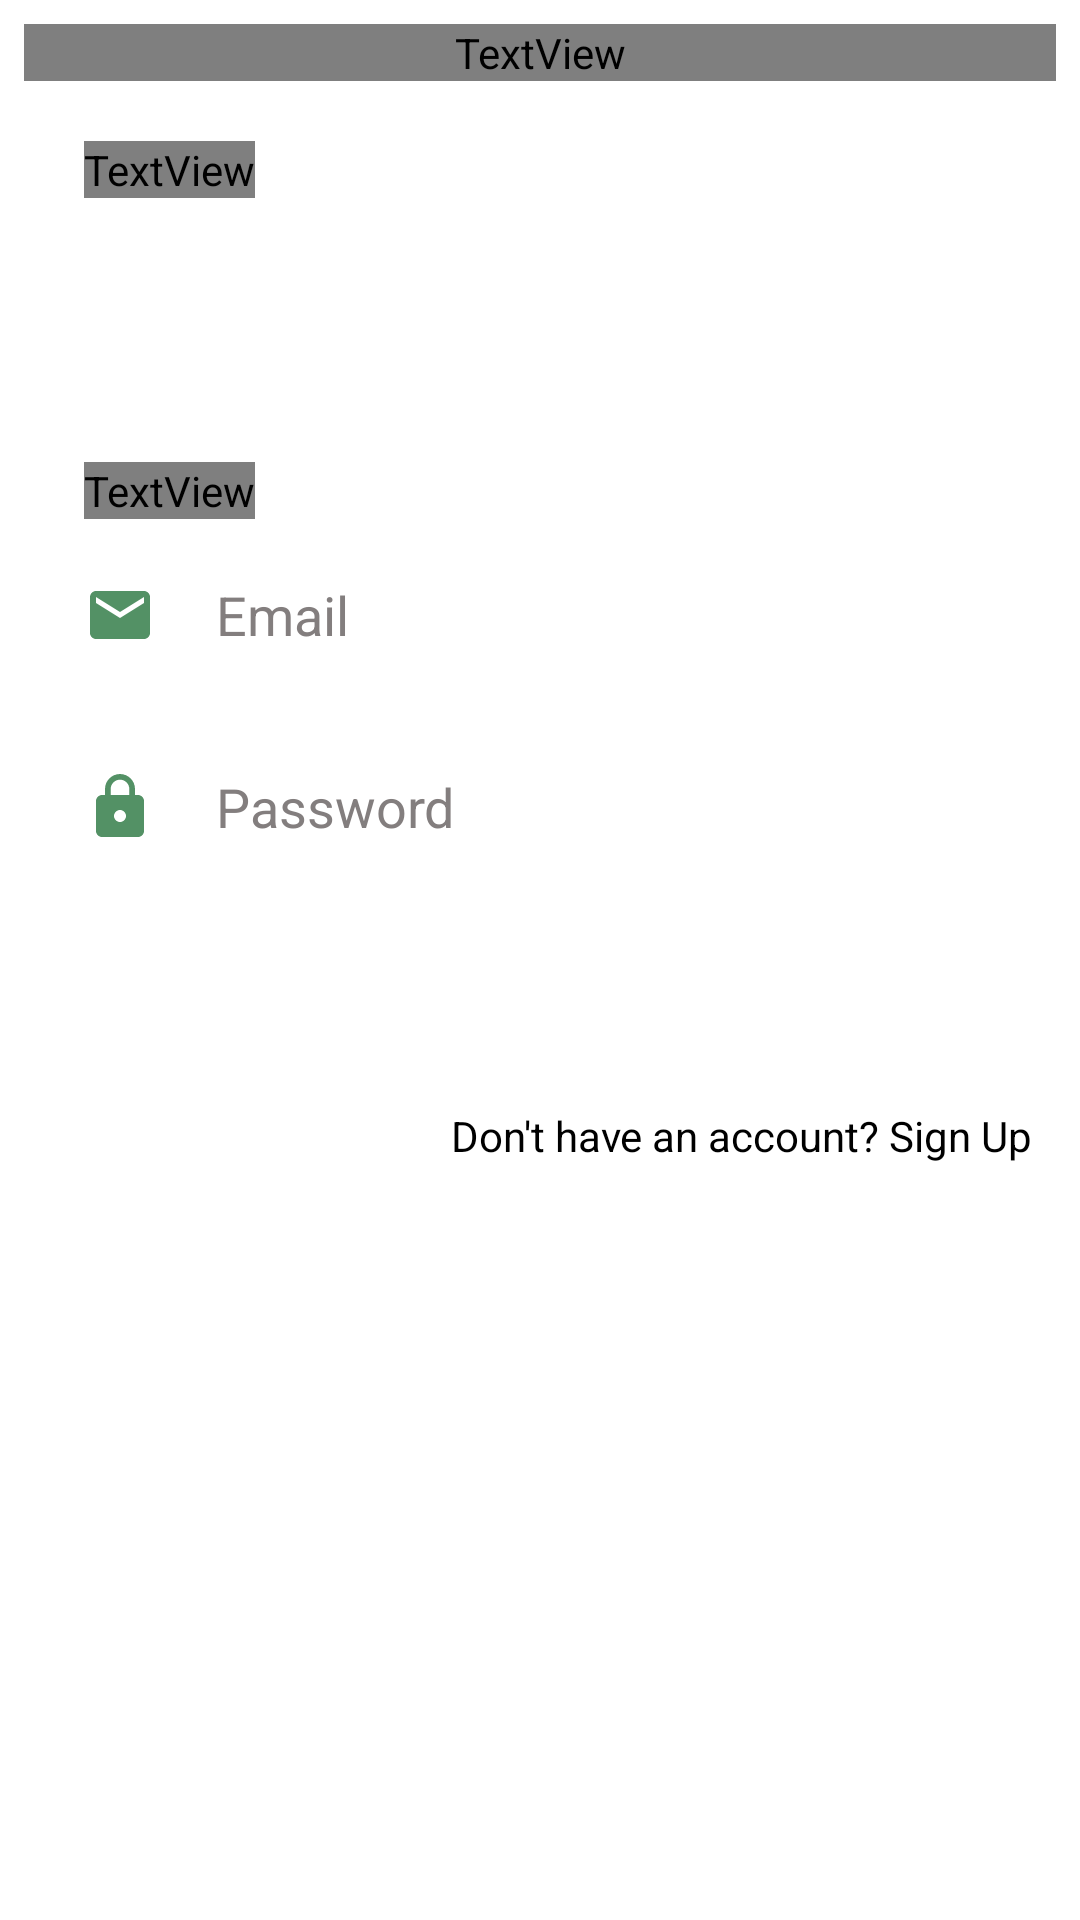

Reconstruct the res/layout file that produces this screen, plus the resources it refers to.
<!-- AndroidManifest.xml: application theme Theme.CropExPlus -->
<!-- res/layout/login_activity.xml -->
<?xml version="1.0" encoding="utf-8"?>
<RelativeLayout xmlns:android="http://schemas.android.com/apk/res/android"
    xmlns:app="http://schemas.android.com/apk/res-auto"
    xmlns:tools="http://schemas.android.com/tools"
    android:layout_width="match_parent"
    android:layout_height="match_parent"
    tools:context=".Login"
    android:background="@color/white"
    >

    
    <TextView
        android:id="@+id/title"
        android:layout_width="match_parent"
        android:layout_height="wrap_content"
        android:layout_marginStart="8dp"
        android:layout_marginTop="8dp"
        android:layout_marginEnd="8dp"
        android:layout_marginBottom="8dp"
        android:gravity="center"
        android:text="@string/app_name"
        android:textColor="@color/green"
        android:textSize="24sp" />

    

    <LinearLayout
        android:id="@+id/magiccard"
        android:layout_width="match_parent"
        android:layout_height="wrap_content"
        android:layout_below="@id/title"
        android:orientation="vertical"
        android:background="@drawable/edittext"
        android:layout_margin="8dp"
        android:padding="4dp"
        >

        <TextView
            android:layout_width="wrap_content"
            android:layout_height="wrap_content"
            android:text="@string/magic_login"
            android:textColor="@color/green"
            android:textSize="32sp"
            android:layout_marginStart="16dp"
            />

        <androidx.appcompat.widget.AppCompatButton
            android:id="@+id/magicLoginBtn"
            android:layout_width="match_parent"
            android:layout_height="wrap_content"
            android:background="@drawable/button_shaper"
            android:text="@string/magic_login"
            android:textColor="@color/white"
            android:layout_margin="8dp"
            />

    </LinearLayout>

    

    <LinearLayout
        android:id="@+id/logincard"
        android:layout_width="match_parent"
        android:layout_height="wrap_content"
        android:layout_below="@id/magiccard"
        android:orientation="vertical"
        android:background="@drawable/edittext"
        android:layout_margin="8dp"
        android:padding="4dp"
        >
        <TextView
            android:layout_width="wrap_content"
            android:layout_height="wrap_content"
            android:text="@string/login"
            android:textColor="@color/green"
            android:textSize="32sp"
            android:layout_marginStart="16dp"
            />
        <EditText
            android:id="@+id/emailBox"
            android:layout_width="match_parent"
            android:layout_height="48dp"
            android:layout_margin="8dp"
            android:hint="@string/email"
            android:textColor="@color/black"
            android:background="@drawable/edittext"
            android:inputType="textEmailAddress"
            android:drawableStart="@drawable/ic_baseline_email_24"
            android:drawablePadding="20dp"
            android:padding="8dp"
            android:textColorHint="#FF837E7E"
            />
        <EditText
            android:id="@+id/passwordBox"
            android:layout_width="match_parent"
            android:layout_height="48dp"
            android:layout_margin="8dp"
            android:hint="@string/password"
            android:textColorHint="#FF837E7E"
            android:textColor="@color/black"
            android:background="@drawable/edittext"
            android:padding="8dp"
            android:inputType="textPassword"
            android:drawableStart="@drawable/ic_baseline_lock_24"
            android:drawablePadding="20dp"
            />
        <androidx.appcompat.widget.AppCompatButton
            android:id="@+id/loginBtn"
            android:layout_width="match_parent"
            android:layout_height="wrap_content"
            android:background="@drawable/button_shaper"
            android:text="@string/login"
            android:textColor="@color/white"
            android:layout_margin="8dp"
            />

        <TextView
            android:id="@+id/signUp"
            android:layout_width="match_parent"
            android:layout_height="wrap_content"
            android:textColor="@color/black"
            android:text="@string/don_t_have_a_account_sign_up"
            android:textAlignment="textEnd"
            android:layout_margin="4dp"
            />
    </LinearLayout>

</RelativeLayout>
<!-- resources referenced by this layout -->
<resources>
  <!-- drawable button_shaper (drawable) -->
  <?xml version="1.0" encoding="utf-8"?>
  <shape xmlns:android="http://schemas.android.com/apk/res/android"
      android:shape="rectangle"
      >
      <solid android:color="@color/green">
  
      </solid>
  
      <corners android:radius="30dp">
  
      </corners>
  
  
  </shape>
  <!-- drawable ic_baseline_email_24 (drawable) -->
  <vector android:height="24dp" android:tint="#539165"
      android:viewportHeight="24" android:viewportWidth="24"
      android:width="24dp" xmlns:android="http://schemas.android.com/apk/res/android">
      <path android:fillColor="@android:color/white" android:pathData="M20,4L4,4c-1.1,0 -1.99,0.9 -1.99,2L2,18c0,1.1 0.9,2 2,2h16c1.1,0 2,-0.9 2,-2L22,6c0,-1.1 -0.9,-2 -2,-2zM20,8l-8,5 -8,-5L4,6l8,5 8,-5v2z"/>
  </vector>
  <!-- drawable ic_baseline_lock_24 (drawable) -->
  <vector android:height="24dp" android:tint="#539165"
      android:viewportHeight="24" android:viewportWidth="24"
      android:width="24dp" xmlns:android="http://schemas.android.com/apk/res/android">
      <path android:fillColor="@android:color/white" android:pathData="M18,8h-1L17,6c0,-2.76 -2.24,-5 -5,-5S7,3.24 7,6v2L6,8c-1.1,0 -2,0.9 -2,2v10c0,1.1 0.9,2 2,2h12c1.1,0 2,-0.9 2,-2L20,10c0,-1.1 -0.9,-2 -2,-2zM12,17c-1.1,0 -2,-0.9 -2,-2s0.9,-2 2,-2 2,0.9 2,2 -0.9,2 -2,2zM15.1,8L8.9,8L8.9,6c0,-1.71 1.39,-3.1 3.1,-3.1 1.71,0 3.1,1.39 3.1,3.1v2z"/>
  </vector>
  <string name="app_name">CropEx Plus</string>
  <string name="don_t_have_a_account_sign_up">Don\'t have an account? Sign Up </string>
  <string name="email">   Email</string>
  <string name="login">Login</string>
  <string name="magic_login">Magic Login</string>
  <string name="password">   Password</string>
  <style name="Theme.CropExPlus" parent="Theme.MaterialComponents.DayNight.NoActionBar">
          
          <item name="colorPrimary">@color/green</item>
          <item name="colorPrimaryVariant">@color/green</item>
          <item name="colorOnPrimary">@color/white</item>
          
          <item name="colorSecondary">@color/green</item>
          <item name="colorSecondaryVariant">@color/green</item>
          <item name="colorOnSecondary">@color/black</item>
          
          <item name="android:statusBarColor">?attr/colorPrimaryVariant</item>
          
      </style>
  <!-- not gathered from this repository: default colours our renderer supplied (Android Studio template values) -->
  <color name="black">#FF000000</color>
  <color name="white">#FFFFFFFF</color>
</resources>
